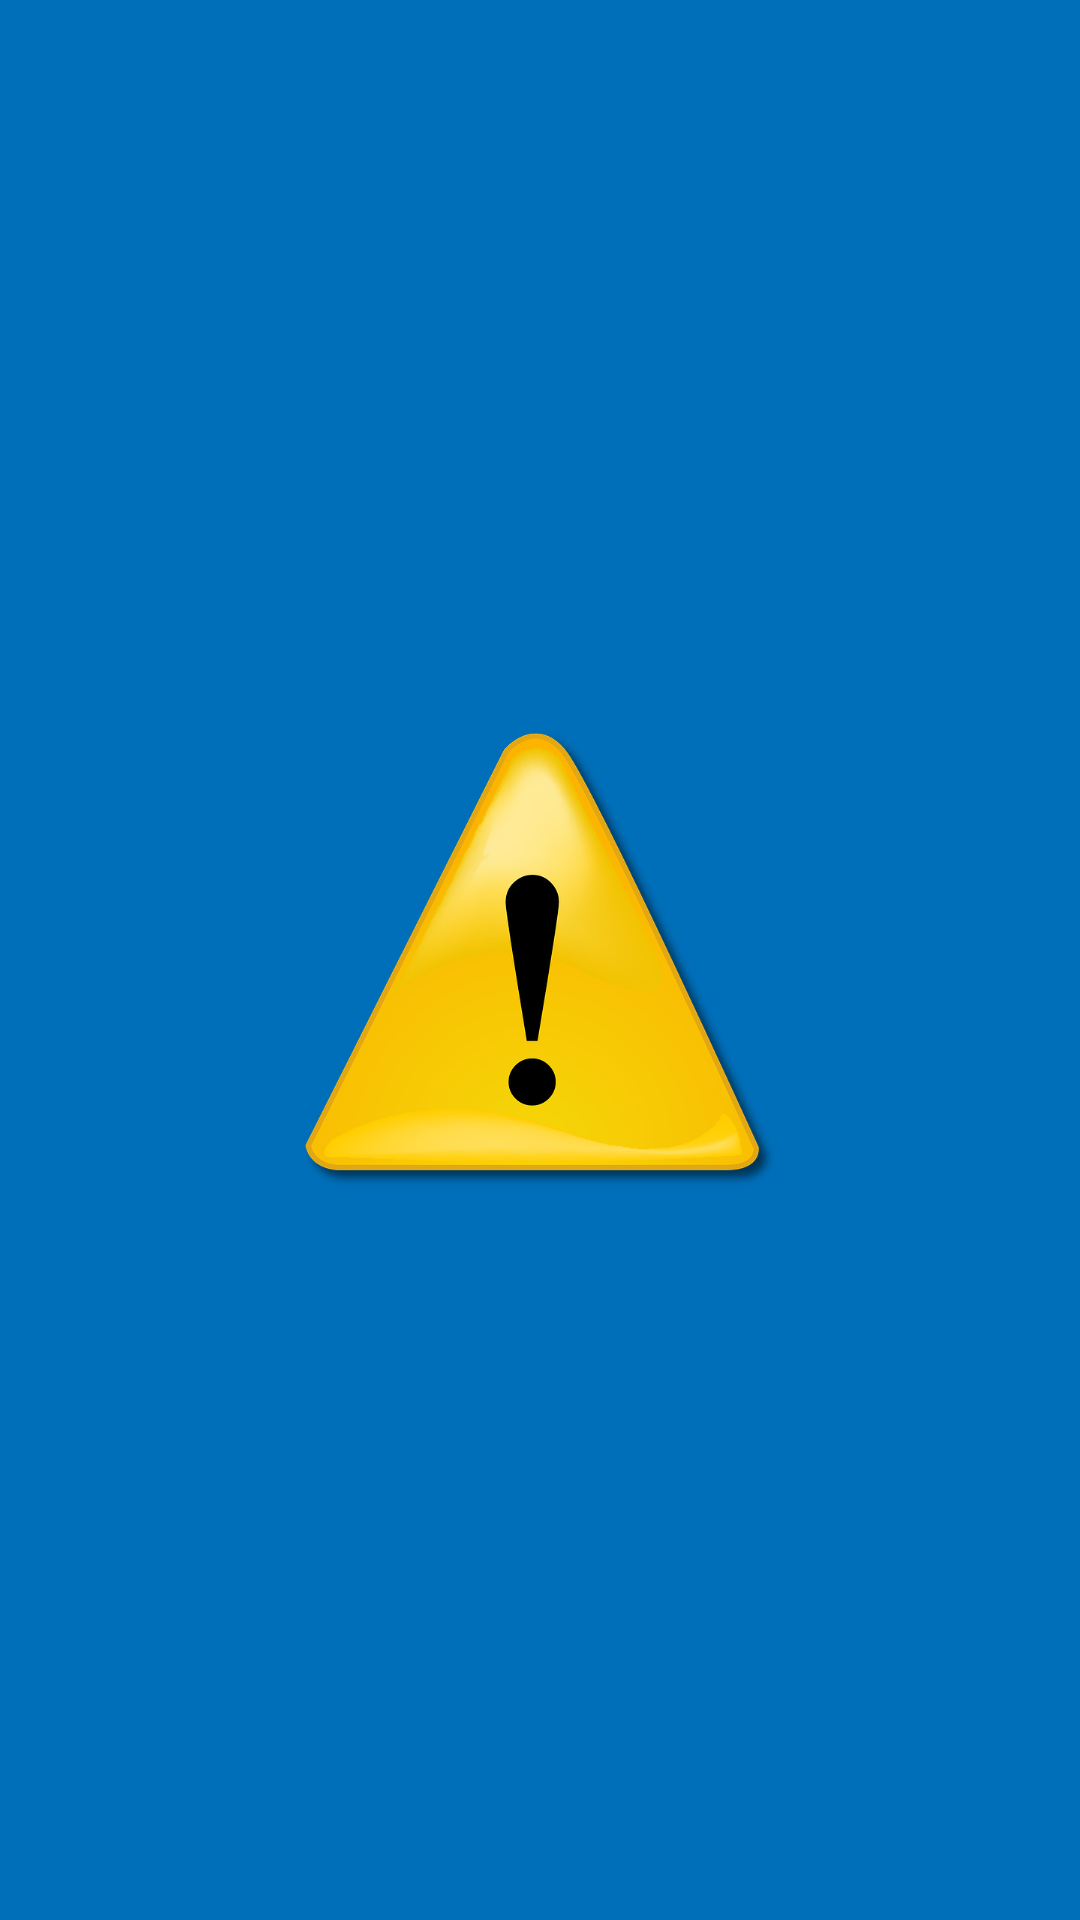

Layout XML and referenced resources for this Android screen:
<!-- AndroidManifest.xml: application theme Theme.AppCompat.Light.NoActionBar -->
<!-- res/layout/activity_spalsh.xml -->
<?xml version="1.0" encoding="utf-8"?>
<RelativeLayout xmlns:android="http://schemas.android.com/apk/res/android"
    xmlns:app="http://schemas.android.com/apk/res-auto"
    xmlns:tools="http://schemas.android.com/tools"
    android:layout_width="match_parent"
    android:layout_height="match_parent"
    android:background="@color/button_blue"
    tools:context="demos.lafm.demojg1.SplashActivity">

    <LinearLayout
        android:layout_width="match_parent"
        android:layout_height="match_parent"
        android:background="@android:color/transparent"
        android:gravity="center">

        <ImageView
            android:id="@+id/icono"
            android:layout_width="wrap_content"
            android:layout_height="wrap_content"
            android:src="@drawable/ic_icono" />

    </LinearLayout>

</RelativeLayout>
<!-- resources referenced by this layout -->
<resources>
  <color name="button_blue">#006FB9</color>
</resources>
